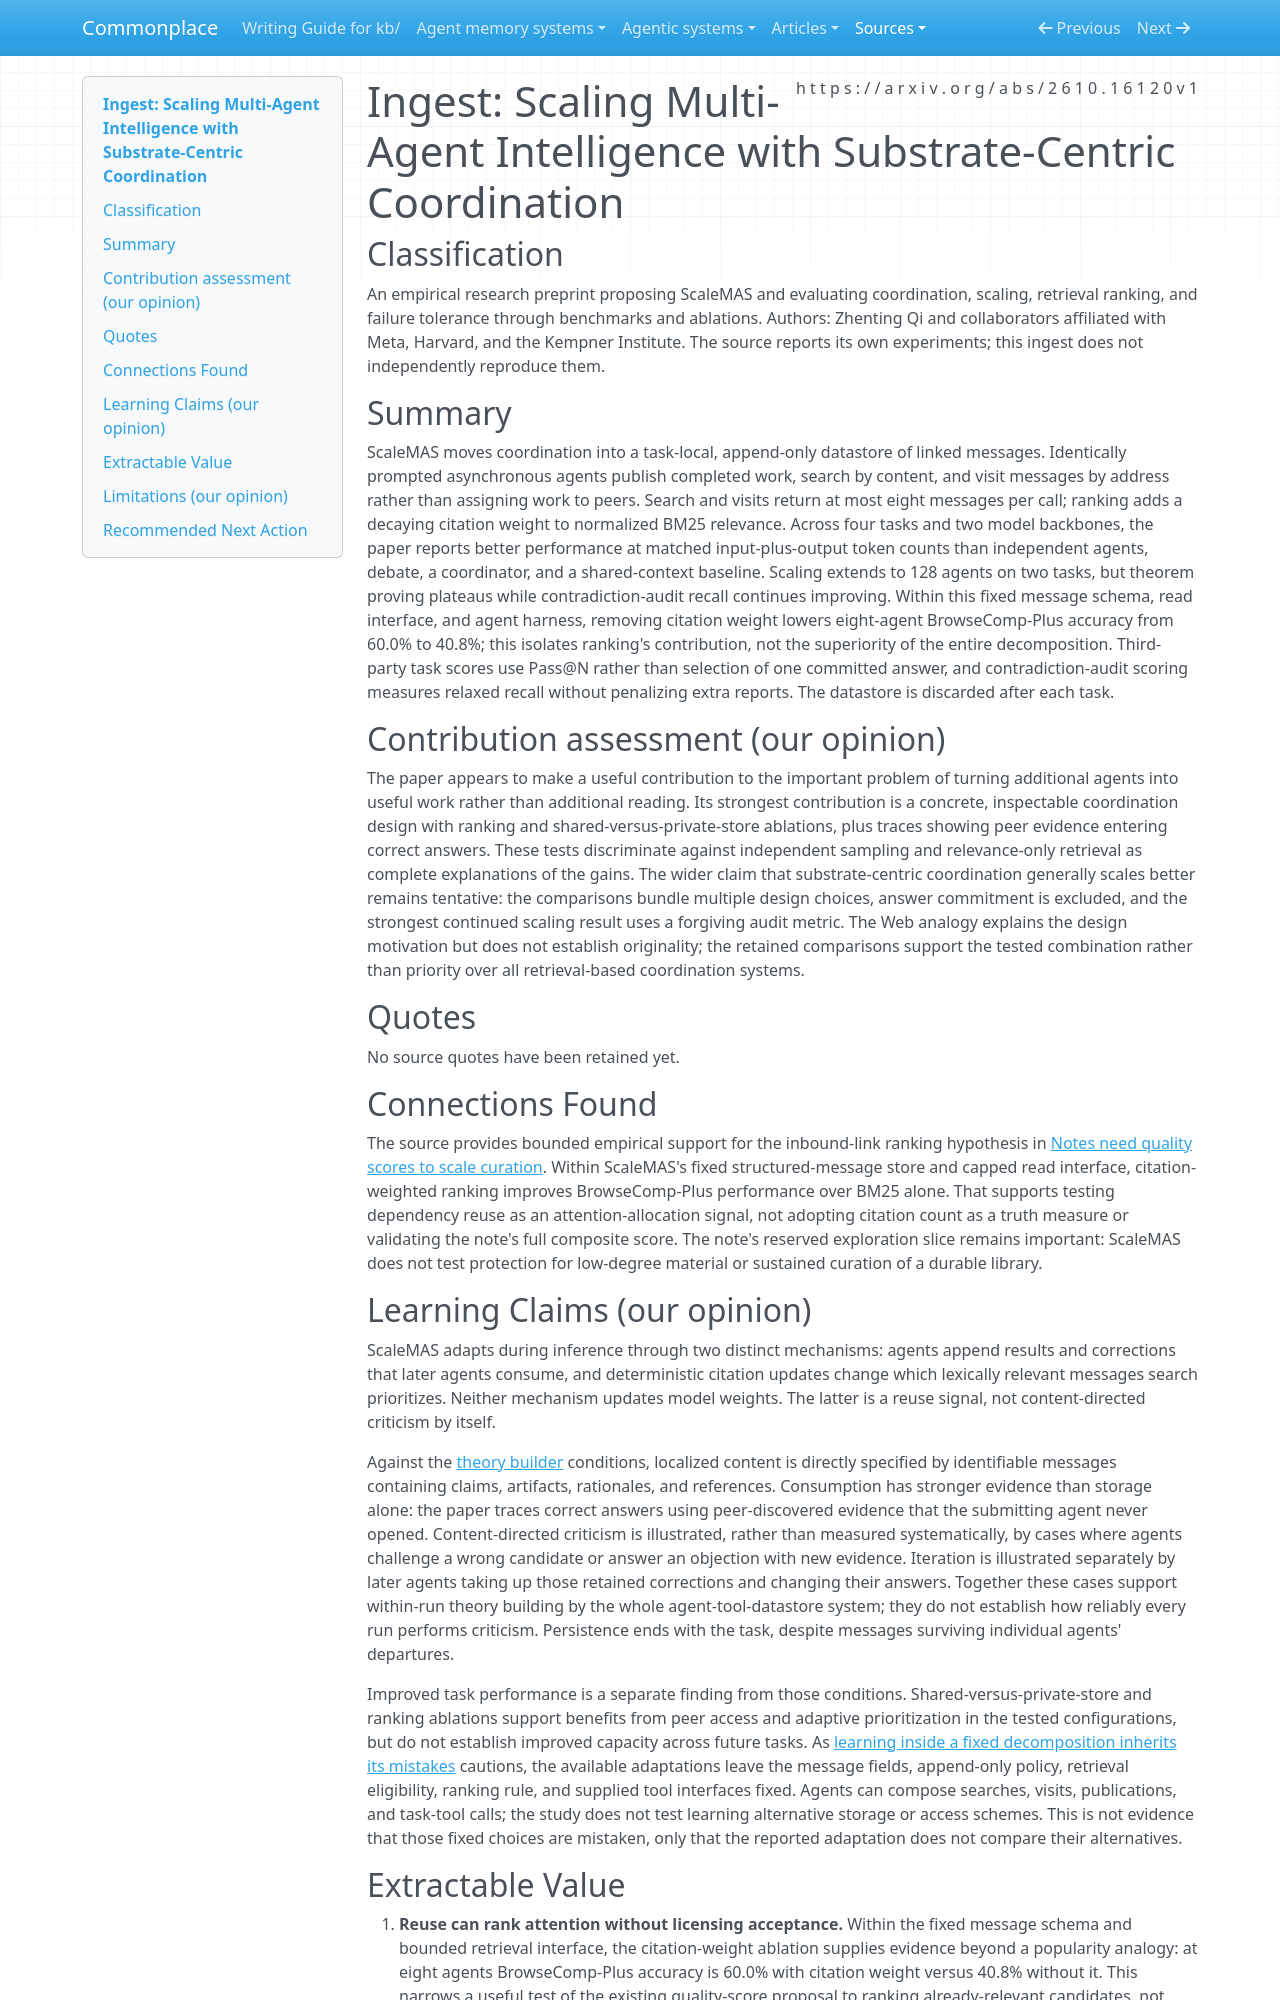

repository: zby/commonplace · page: sources/scaling-multi-agent-intelligence-substrate-centric-coordination.ingest/index.html · generator: mkdocs

---
description: "ScaleMAS tests bounded, citation-ranked retrieval of shared agent work; useful evidence for attention allocation, not durable knowledge acceptance."
source: https://arxiv.org/abs/2610.16120v1
captured: "2026-10-18"
capture: pdftotext
capture_scope: full-source
genre: scientific-paper
snapshot_sha256: 3783f1bf1f838a0a4bb42d8c4ef5687577c2f84d55e4de00a5e0923e2eb1d747
ingested: "2026-10-18"
type: types/ingest-report.md
learning_claims: true
domains: [multi-agent-coordination, retrieval, context-engineering, curation]
---

# Ingest: Scaling Multi-Agent Intelligence with Substrate-Centric Coordination

## Classification

An empirical research preprint proposing ScaleMAS and evaluating coordination, scaling, retrieval ranking, and failure tolerance through benchmarks and ablations. Authors: Zhenting Qi and collaborators affiliated with Meta, Harvard, and the Kempner Institute. The source reports its own experiments; this ingest does not independently reproduce them.

## Summary

ScaleMAS moves coordination into a task-local, append-only datastore of linked messages. Identically prompted asynchronous agents publish completed work, search by content, and visit messages by address rather than assigning work to peers. Search and visits return at most eight messages per call; ranking adds a decaying citation weight to normalized BM25 relevance. Across four tasks and two model backbones, the paper reports better performance at matched input-plus-output token counts than independent agents, debate, a coordinator, and a shared-context baseline. Scaling extends to 128 agents on two tasks, but theorem proving plateaus while contradiction-audit recall continues improving. Within this fixed message schema, read interface, and agent harness, removing citation weight lowers eight-agent BrowseComp-Plus accuracy from 60.0% to 40.8%; this isolates ranking's contribution, not the superiority of the entire decomposition. Third-party task scores use Pass@N rather than selection of one committed answer, and contradiction-audit scoring measures relaxed recall without penalizing extra reports. The datastore is discarded after each task.

## Contribution assessment (our opinion)

The paper appears to make a useful contribution to the important problem of turning additional agents into useful work rather than additional reading. Its strongest contribution is a concrete, inspectable coordination design with ranking and shared-versus-private-store ablations, plus traces showing peer evidence entering correct answers. These tests discriminate against independent sampling and relevance-only retrieval as complete explanations of the gains. The wider claim that substrate-centric coordination generally scales better remains tentative: the comparisons bundle multiple design choices, answer commitment is excluded, and the strongest continued scaling result uses a forgiving audit metric. The Web analogy explains the design motivation but does not establish originality; the retained comparisons support the tested combination rather than priority over all retrieval-based coordination systems.

## Quotes

No source quotes have been retained yet.

## Connections Found

The source provides bounded empirical support for the inbound-link ranking hypothesis in [Notes need quality scores to scale curation](../theory/notes-need-quality-scores-to-scale-curation.md). Within ScaleMAS's fixed structured-message store and capped read interface, citation-weighted ranking improves BrowseComp-Plus performance over BM25 alone. That supports testing dependency reuse as an attention-allocation signal, not adopting citation count as a truth measure or validating the note's full composite score. The note's reserved exploration slice remains important: ScaleMAS does not test protection for low-degree material or sustained curation of a durable library.

## Learning Claims (our opinion)

ScaleMAS adapts during inference through two distinct mechanisms: agents append results and corrections that later agents consume, and deterministic citation updates change which lexically relevant messages search prioritizes. Neither mechanism updates model weights. The latter is a reuse signal, not content-directed criticism by itself.

Against the [theory builder](../theory/definitions/theory-builder.md) conditions, localized content is directly specified by identifiable messages containing claims, artifacts, rationales, and references. Consumption has stronger evidence than storage alone: the paper traces correct answers using peer-discovered evidence that the submitting agent never opened. Content-directed criticism is illustrated, rather than measured systematically, by cases where agents challenge a wrong candidate or answer an objection with new evidence. Iteration is illustrated separately by later agents taking up those retained corrections and changing their answers. Together these cases support within-run theory building by the whole agent-tool-datastore system; they do not establish how reliably every run performs criticism. Persistence ends with the task, despite messages surviving individual agents' departures.

Improved task performance is a separate finding from those conditions. Shared-versus-private-store and ranking ablations support benefits from peer access and adaptive prioritization in the tested configurations, but do not establish improved capacity across future tasks. As [learning inside a fixed decomposition inherits its mistakes](../theory/learning-inside-a-fixed-decomposition-inherits-its-mistakes.md) cautions, the available adaptations leave the message fields, append-only policy, retrieval eligibility, ranking rule, and supplied tool interfaces fixed. Agents can compose searches, visits, publications, and task-tool calls; the study does not test learning alternative storage or access schemes. This is not evidence that those fixed choices are mistaken, only that the reported adaptation does not compare their alternatives.
